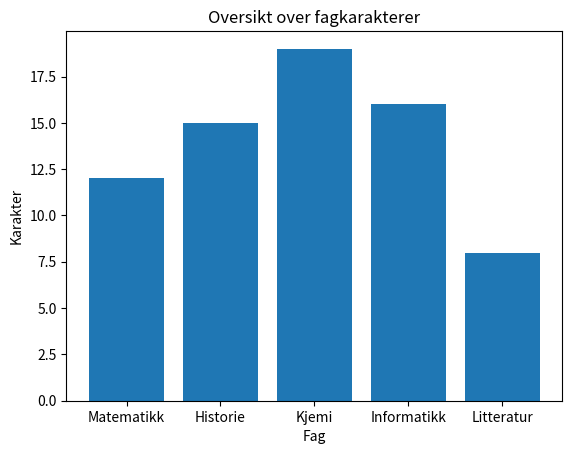

Generate this figure with matplotlib:
# Stolpediagram basert på to lister

# Importerer biblioteket og gir det et alias
import matplotlib.pyplot as plt

# Data i to like lange, likt sorterte lister:
fag = ["Matematikk", "Historie", "Kjemi", "Informatikk", "Litteratur"]
karakterer = [12, 15, 19, 16, 8]

# Sett opp grunnleggende figur:
fig, ax = plt.subplots()
ax.bar(fag, karakterer)

# Legg til beskrivende info:
ax.set_title("Oversikt over fagkarakterer")
ax.set_xlabel("Fag")
ax.set_ylabel("Karakter")

# Lagre eller vis figuren:
fig.savefig("4_3_2_karakterer")
# plt.show()
